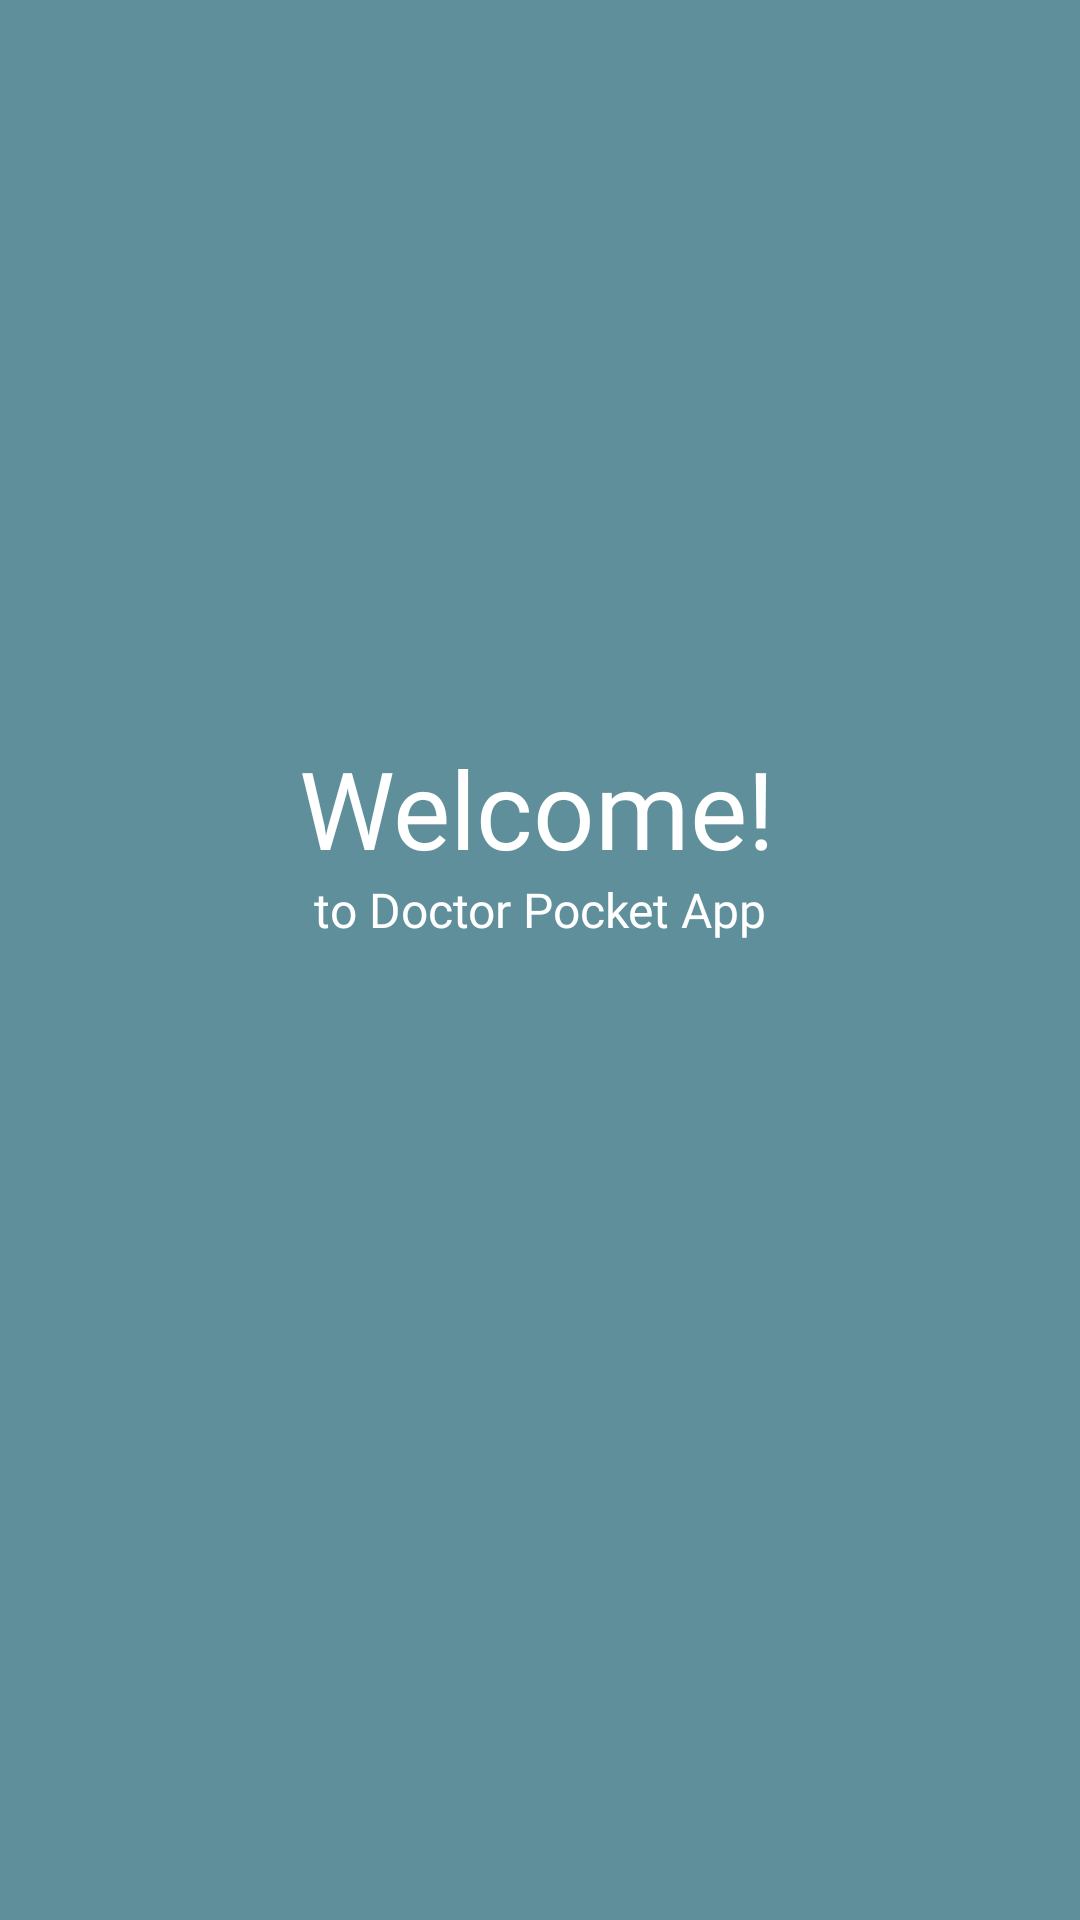

This screen was rendered from an Android layout file. Write that file and the resources it references.
<!-- AndroidManifest.xml: application theme AppTheme -->
<!-- res/layout/activity_doctor_pocket_splash.xml -->
<?xml version="1.0" encoding="utf-8"?>
<androidx.constraintlayout.widget.ConstraintLayout xmlns:android="http://schemas.android.com/apk/res/android"
    xmlns:app="http://schemas.android.com/apk/res-auto"
    xmlns:tools="http://schemas.android.com/tools"
    android:layout_width="match_parent"
    android:layout_height="match_parent"
    android:background="@color/blue"
    tools:context=".DoctorPocketSplash">

    <TextView
        android:id="@+id/textView2"
        android:layout_width="161dp"
        android:layout_height="44dp"
        android:layout_marginStart="133dp"
        android:layout_marginTop="245dp"
        android:layout_marginEnd="133dp"
        android:text="@string/Welcome"
        android:fontFamily="@font/roboto_regular"
        android:textColor="#FFFFFF"
        android:textSize="36sp"
        app:layout_constraintEnd_toEndOf="parent"
        app:layout_constraintStart_toStartOf="parent"
        app:layout_constraintTop_toTopOf="parent" />

    <TextView
        android:id="@+id/textView3"
        android:layout_width="wrap_content"
        android:layout_height="wrap_content"
        android:layout_marginStart="120dp"
        android:layout_marginTop="6dp"
        android:layout_marginEnd="120dp"
        android:layout_marginBottom="329dp"
        android:text="@string/subtitleWelcome"
        android:fontFamily="@font/roboto_regular"
        android:textColor="#FFFFFF"
        android:textSize="16sp"
        app:layout_constraintBottom_toBottomOf="parent"
        app:layout_constraintEnd_toEndOf="parent"
        app:layout_constraintStart_toStartOf="parent"
        app:layout_constraintTop_toBottomOf="@+id/textView2" />
</androidx.constraintlayout.widget.ConstraintLayout>
<!-- resources referenced by this layout -->
<resources>
  <color name="blue">#5E8F9A</color>
  <string name="Welcome">Welcome!</string>
  <string name="subtitleWelcome">to Doctor Pocket App</string>
  <style name="AppTheme" parent="Theme.AppCompat.Light.NoActionBar">
          
          <item name="colorPrimary">@color/gray</item>
          <item name="colorPrimaryVariant">@color/blue</item>
          <item name="colorOnPrimary">@color/white</item>
          
          <item name="colorSecondary">@color/brown</item>
          <item name="colorSecondaryVariant">@color/teal_700</item>
          <item name="colorOnSecondary">@color/white</item>
          
          <item name="android:statusBarColor" tools:targetApi="l">?attr/colorPrimaryVariant</item>
          
          <item name="colorOnBackground">@color/black</item>
  
      </style>
  <color name="gray">#828282</color>
  <color name="white">#FFFFFFFF</color>
  <color name="brown">#A08966</color>
  <color name="teal_700">#FF018786</color>
  <color name="black">#FF000000</color>
</resources>
